Run: headless pygame with SDL's dummy video driver; simulated clock (each Clock.tick advances the game by its frame time, no real sleeping); random seed 0; keys injected as events and as key.get_pressed() state; no mouse input.
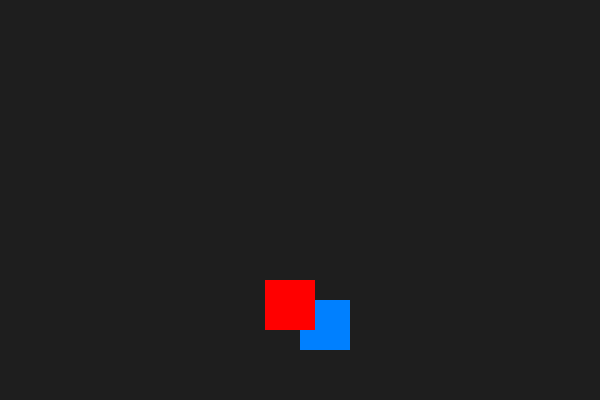
Frame 1 of 1 · flips 1–60 · no input (game ended)

The pygame program that drew these frames:

import pygame
import random
import sys


pygame.init()


ANCHO, ALTO = 600, 400
pantalla = pygame.display.set_mode((ANCHO, ALTO))
pygame.display.set_caption("Esquiva los obstáculos")


COLOR_FONDO = (30, 30, 30)
COLOR_JUGADOR = (0, 128, 255)
COLOR_OBSTACULO = (255, 0, 0)


jugador_tamaño = 50
jugador_pos = [ANCHO // 2, ALTO - 2 * jugador_tamaño]


obstaculo_tamaño = 50
obstaculo_pos = [random.randint(0, ANCHO - obstaculo_tamaño), 0]
obstaculo_velocidad = 35


reloj = pygame.time.Clock()


def detectar_colision(jugador_pos, obstaculo_pos):
    jx, jy = jugador_pos
    ox, oy = obstaculo_pos

    if (ox < jx < ox + obstaculo_tamaño or ox < jx + jugador_tamaño < ox + obstaculo_tamaño) and \
       (oy < jy < oy + obstaculo_tamaño or oy < jy + jugador_tamaño < oy + obstaculo_tamaño):
        return True
    return False


juego_activo = True
while juego_activo:
    for evento in pygame.event.get():
        if evento.type == pygame.QUIT:
            pygame.quit()
            sys.exit()

    
    teclas = pygame.key.get_pressed()
    if teclas[pygame.K_LEFT] and jugador_pos[0] > 0:
        jugador_pos[0] -= 15
    if teclas[pygame.K_RIGHT] and jugador_pos[0] < ANCHO - jugador_tamaño:
        jugador_pos[0] += 15

    
    obstaculo_pos[1] += obstaculo_velocidad
    if obstaculo_pos[1] > ALTO:
        obstaculo_pos = [random.randint(0, ANCHO - obstaculo_tamaño), 0]

    
    if detectar_colision(jugador_pos, obstaculo_pos):
        juego_activo = False

    
    pantalla.fill(COLOR_FONDO)
    pygame.draw.rect(pantalla, COLOR_JUGADOR, (*jugador_pos, jugador_tamaño, jugador_tamaño))
    pygame.draw.rect(pantalla, COLOR_OBSTACULO, (*obstaculo_pos, obstaculo_tamaño, obstaculo_tamaño))

    
    pygame.display.flip()

    
    reloj.tick(30)


pygame.quit()
